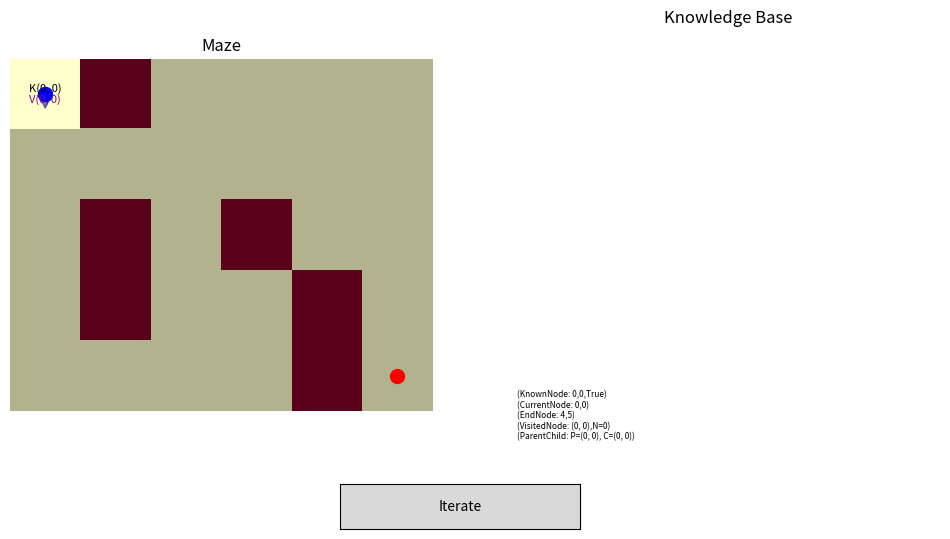

Here is the Python script that generated this plot:
import matplotlib.pyplot as plt
import numpy as np
from typing import List
from abc import ABC, abstractmethod
from collections import deque
from matplotlib.widgets import CheckButtons
from matplotlib.widgets import Button
import random
import heapq 

class BadMaze(Exception):
    pass

class Maze:
    def __init__(self, layout):
        
        # 1. Representation of the maze nodes.
        self.nodes = []
        for i in range(len(layout)):
            row = []
            for j in range(len(layout[0])):
                row.append(Node((i, j), layout[i][j] == 0))
            self.nodes.append(row)
        self.start = None
        self.end = None
        self.num_rows = len(layout)
        self.num_cols = len(layout[0])
        self.base_layout = layout

    def get_node(self, coords):
        row, col = coords
        if 0 <= row < self.num_rows and 0 <= col < self.num_cols:
            return self.nodes[row][col]
        return None

    def get_neighbors(self, node):
        row, col = node.coords
        neighbors = []
        for d_row, d_col in [(0, 1), (0, -1), (1, 0), (-1, 0)]:
            new_row, new_col = row + d_row, col + d_col
            neighbor = self.get_node((new_row, new_col))
            if neighbor and neighbor.is_passable:
                neighbors.append(neighbor)
        return neighbors

    def set_start(self, coords):
        node = self.get_node(coords)
        if node and node.is_passable:
            self.start = node
        else:
            raise BadMaze("Invalid start coordinates.")

    def set_end(self, coords):
        node = self.get_node(coords)
        if node and node.is_passable:
            self.end = node
        else:
            raise BadMaze("Invalid end coordinates.")
    
    # Success criteria
    def is_end(self, node) -> bool:
        return node.coords == self.end.coords
    
    def visualize_maze_as_text(self, path):
        maze_text = [[' '] * maze.num_cols for _ in range(maze.num_rows)]

        # Mark impassable nodes
        for row in range(self.num_rows):
            for col in range(self.num_cols):
                if not maze.nodes[row][col].is_passable:
                    maze_text[row][col] = '█'

        # Mark start and end nodes
        start_row, start_col = self.start.coords
        end_row, end_col = self.end.coords
        maze_text[start_row][start_col] = 'S'
        maze_text[end_row][end_col] = 'E'

        # Mark path nodes
        for node in path:
            if node != self.start and node != self.end:
                row, col = node.coords
                self[row][col] = '·'

        # Print the maze representation
        for row in maze_text:
            print(''.join(row))
        
class Node:
    def __init__(self, coords, is_passable):
        self.coords = coords
        self.is_passable = is_passable

    def __repr__(self):
        return f"Node({self.coords})"
    
    def __hash__(self):
        return hash(self.coords)
    
    def __eq__(self, other):
        if isinstance(other, Node):
            return self.coords == other.coords
        return False
    
    def __lt__(self, other):
        if isinstance(other, Node):
            return self.coords < other.coords
        return False
    
class Step:
    def __init__(self, current_node: Node, parent_node: Node, path_cost: int, path: List[Node]):
        self.current_node = current_node
        self.parent_node = parent_node
        self.path_cost = path_cost
        self.path = path
        
class SearchDetails:
    def __init__(self, maze, steps, visited, final_path):
        self.maze = maze
        self.steps = steps
        self.visited = visited
        self.final_path = final_path

    def output(self):
        fig, ax = plt.subplots(figsize=(8, 8))
        ax.imshow(self.maze.base_layout, cmap='YlOrRd')

        if self.maze.start:
            ax.plot(self.maze.start.coords[1], self.maze.start.coords[0], 'go', markersize=10)

        if self.maze.end:
            ax.plot(self.maze.end.coords[1], self.maze.end.coords[0], 'ro', markersize=10)

        step_index = 0
        show_final_path = False
        show_all_steps = False
        show_steps = True
        heatmap_data = np.full((self.maze.num_rows, self.maze.num_cols), np.inf)

        def on_prev_click(event):
            nonlocal step_index
            step_index = (step_index - 1) % len(self.steps)
            update_plot()

        def on_next_click(event):
            nonlocal step_index
            step_index = (step_index + 1) % len(self.steps)
            update_plot()

        def on_final_path_clicked(label):
            nonlocal show_final_path
            show_final_path = not show_final_path
            update_plot()

        def on_all_steps_clicked(label):
            nonlocal show_all_steps
            show_all_steps = not show_all_steps
            update_plot()

        def on_steps_clicked(label):
            nonlocal show_steps
            show_steps = not show_steps
            update_plot()

        def animate():
            nonlocal step_index
            for i in range(len(self.steps)):
                step_index = i
                update_plot()
                fig.canvas.draw()
                fig.canvas.flush_events()

        def update_plot():
            ax.clear()
            ax.imshow(self.maze.base_layout, cmap='YlOrRd')

            if self.maze.start:
                ax.plot(self.maze.start.coords[1], self.maze.start.coords[0], 'go', markersize=10)

            if self.maze.end:
                ax.plot(self.maze.end.coords[1], self.maze.end.coords[0], 'ro', markersize=10)

            if show_all_steps:
                for node, path_cost in self.visited.items():
                    row, col = node.coords
                    heatmap_data[row, col] = path_cost

                ax.imshow(heatmap_data, cmap='coolwarm', alpha=0.7)
                for i in range(self.maze.num_rows):
                    for j in range(self.maze.num_cols):
                        if heatmap_data[i, j] != np.inf:
                            ax.text(j, i, int(heatmap_data[i, j]), ha='center', va='center', color='black', fontsize=8)

            if show_steps:
                for i in range(step_index + 1):
                    if i < len(self.steps):
                        current_step = self.steps[i]
                        current_node = current_step.current_node
                        parent_node = current_step.parent_node
                        if parent_node.coords == current_node.coords:
                            
                            ax.text(current_node.coords[1], current_node.coords[0], 'X', ha='center', va='center', color='red', fontsize=12)
                            
                        else:
                            if parent_node is not None:
                                ax.arrow(parent_node.coords[1], parent_node.coords[0],
                                        current_node.coords[1] - parent_node.coords[1],
                                        current_node.coords[0] - parent_node.coords[0],
                                        head_width=0.2, head_length=0.2, fc='black', ec='black', alpha=1)
                                    

                        if i == step_index:
                            path = current_step.path
                            for j in range(len(path) - 1):
                                start_node = path[j]
                                end_node = path[j + 1]
                                ax.plot([start_node.coords[1], end_node.coords[1]],
                                        [start_node.coords[0], end_node.coords[0]],
                                        color='cyan', linewidth=2, alpha=0.8)

            if show_final_path:
                for i in range(len(self.final_path) - 1):
                    start_node = self.final_path[i]
                    end_node = self.final_path[i + 1]
                    ax.arrow(start_node.coords[1], start_node.coords[0],
                             end_node.coords[1] - start_node.coords[1],
                             end_node.coords[0] - start_node.coords[0],
                             head_width=0.1, head_length=0.2, fc='green', ec='green')

            step = self.steps[step_index]
            node = step.current_node
            ax.plot(node.coords[1], node.coords[0], 'o', color='orange', markersize=10)
            ax.text(node.coords[1], node.coords[0], str(step.path_cost), color='white', ha='center', va='center')

            ax.text(0.05, 0.95, f"Step: {step_index + 1}/{len(self.steps)}", transform=ax.transAxes, fontsize=12,
                    verticalalignment='top', bbox=dict(boxstyle='round', facecolor='wheat', alpha=0.5))

            #ax.set_title(f"Search Algorithm: {search_algorithm.__class__.__name__}")
            ax.axis('off')
            fig.canvas.draw()
            
        # Create buttons for previous and next steps
        plt.subplots_adjust(bottom=0.2)
        ax_prev = plt.axes([0.4, 0.05, 0.1, 0.075])
        ax_next = plt.axes([0.5, 0.05, 0.1, 0.075])
        btn_prev = Button(ax_prev, 'Previous')
        btn_next = Button(ax_next, 'Next')
        btn_prev.on_clicked(on_prev_click)
        btn_next.on_clicked(on_next_click)

        # Create button for animation
        ax_animate = plt.axes([0.6, 0.05, 0.1, 0.075])
        btn_animate = Button(ax_animate, 'Animate')
        btn_animate.on_clicked(lambda event: animate())

        # Create checkboxes for toggling final path, all steps, and steps
        plt.subplots_adjust(left=0.2)
        ax_final_path = plt.axes([0.05, 0.9, 0.1, 0.1])
        ax_all_steps = plt.axes([0.05, 0.8, 0.1, 0.1])
        ax_steps = plt.axes([0.05, 0.7, 0.1, 0.1])
        check_final_path = CheckButtons(ax_final_path, ['Final Path'], [False])
        check_all_steps = CheckButtons(ax_all_steps, ['All Steps'], [False])
        check_steps = CheckButtons(ax_steps, ['Steps'], [True])
        check_final_path.on_clicked(on_final_path_clicked)
        check_all_steps.on_clicked(on_all_steps_clicked)
        check_steps.on_clicked(on_steps_clicked)

        update_plot()
        plt.show()
        
class SearchAlgorithm(ABC):
    @abstractmethod
    def search(self, maze: Maze) -> tuple[List[Step], List[Node]]:
        pass

class BreadthFirstSearch(SearchAlgorithm):
    def search(self, maze: Maze) -> SearchDetails:
        start_node = maze.start
        end_node = maze.end

        visited = {start_node: 0} 
        queue = deque([Step(start_node, None, 0, [start_node])])  
        all_steps = [] 
        best_path = None
        best_path_cost = float('inf')

        while queue:
            current_step = queue.popleft()
            current_node = current_step.current_node
            path_cost = current_step.path_cost
            path = current_step.path

            all_steps.append(current_step)

            if current_node == end_node:
                if path_cost < best_path_cost:
                    best_path = path
                    best_path_cost = path_cost
            else:
                neighbors = maze.get_neighbors(current_node)
                for neighbor in neighbors:
                    new_path_cost = path_cost + 1
                    if neighbor not in visited or new_path_cost < visited[neighbor]:
                        visited[neighbor] = new_path_cost
                        new_path = path + [neighbor]
                        new_step = Step(neighbor, current_node, new_path_cost, new_path)
                        queue.append(new_step)

        return SearchDetails(maze, all_steps, visited, best_path)

class ForwardChaining(SearchAlgorithm):
    def search(self, maze):
        # Fact types
        # KnownNode: (Y, X), (Bool)
        # CurrentNode: (Y, X), (Y', X')  # Parent node is for visuals only
        # VisitedNode: (Y, X) , (Index)
        # EndNode: (Y, X)
        # ParentChild: (Y, X), (Y', X')
        # PreviousNode: (Y, X)
        
        start_node = maze.start.coords
        end_node = maze.end.coords
        
        facts: list[tuple] = [
            ("KnownNode", (start_node, True)),
            ("CurrentNode", start_node, start_node),
            ("EndNode", end_node),
            ("VisitedNode", start_node, 0),
            ("ParentChild", start_node, start_node),
        ]

        def sensor(maze: Maze, facts: list[tuple]) -> list[tuple]:
            current_node_coords = next((node for item in facts if isinstance(item, tuple) and len(item) == 3 and item[0] == "CurrentNode" for node in [item[1]]), None)
            if current_node_coords is None:
                return facts  # Return the original facts if current_node_coords is None

            near = []
            for r in maze.nodes:
                for node in r:
                    if (node.coords[0] == current_node_coords[0] and node.coords[1] == current_node_coords[1]+1) or \
                    (node.coords[0] == current_node_coords[0] and node.coords[1] == current_node_coords[1]-1) or \
                    (node.coords[0] == current_node_coords[0]+1 and node.coords[1] == current_node_coords[1]) or \
                    (node.coords[0] == current_node_coords[0]-1 and node.coords[1] == current_node_coords[1]):
                        near.append((node.coords, node.is_passable))
            for node, passable in near:
                if ("KnownNode", (node, passable)) not in facts:
                    facts.append(("KnownNode", (node, passable)))
                    print("DETECTED NODE:")
                    print(node)
            return facts
        
        def rule0(facts: list[tuple]) -> list[tuple]:
            current_node = next((fact[1:] for fact in facts if fact[0] == "CurrentNode"), None)
            if current_node is None:
                return facts

            current_node_coords, previous_node_coords = current_node
            visited_nodes = [fact[1] for fact in facts if fact[0] == "VisitedNode"]
            parent_child_nodes = set((fact[1], fact[2]) for fact in facts if fact[0] == "ParentChild")

            for node in visited_nodes:
                if node not in [parent_child[1] for parent_child in parent_child_nodes]:
                    if abs(node[0] - previous_node_coords[0]) + abs(node[1] - previous_node_coords[1]) == 1:
                        facts.append(("ParentChild", previous_node_coords, node))

            return facts

        def rule1(facts: list[tuple]) -> list[tuple]:
            current_node = next((node for item in facts if isinstance(item, tuple) and len(item) == 3 and item[0] == "CurrentNode" for node in [item[1:3]]), None)
            print(f"Current node: {current_node}")
            if current_node:
                current_node_coords, previous_node_coords = current_node
                traversable_nodes = []
                for dx, dy in [(0, 1), (0, -1), (1, 0), (-1, 0)]:
                    new_node = (current_node_coords[0] + dy, current_node_coords[1] + dx)
                    if any(item[0] == "KnownNode" and item[1] == (new_node, True) for item in facts):
                        traversable_nodes.append(new_node)
                print(f"Traversable nodes: {traversable_nodes}")

                if traversable_nodes:
                    # Check if there's a "VisitedNode" fact for each traversable node
                    for index, next_node in enumerate(traversable_nodes):
                        visited_node_fact = next((fact for fact in facts if isinstance(fact, tuple) and fact[0] == "VisitedNode" and fact[1] == next_node), None)
                        if not visited_node_fact:
                            # Select the next node to visit (e.g., the first unvisited traversable node)
                            print(f"Next node: {next_node}")
                            facts = [item for item in facts if not isinstance(item, tuple) or item[0] != "CurrentNode"]
                            facts.append(("CurrentNode", next_node, current_node_coords))  # Store the previous node
                            print(f"Updated facts: {facts}")
                            return facts

                    # Backtrack to the previously visited node
                    current_node_visited_fact = next((fact for fact in facts if isinstance(fact, tuple) and fact[0] == "VisitedNode" and fact[1] == current_node_coords), None)
                    if current_node_visited_fact:
                        current_node_visited_index = current_node_visited_fact[2]
                    else:
                        current_node_visited_index = 0

                    traversable_and_visited = []
                    for traversable_node in traversable_nodes:
                        visited_node_fact = next((fact for fact in facts if isinstance(fact, tuple) and fact[0] == "VisitedNode" and fact[1] == traversable_node), None)
                        if visited_node_fact:
                            traversable_and_visited.append((traversable_node, visited_node_fact[2]))
                        else:
                            traversable_and_visited.append((traversable_node, float('inf')))

                    print(f"Traversable and visited: {traversable_and_visited}")

                    traversable_and_visited = [node for node in traversable_and_visited if node[1] <= current_node_visited_index]
                    traversable_and_visited.sort(key=lambda x: x[1], reverse=True)

                    if traversable_and_visited:
                        next_node = traversable_and_visited[0][0]
                        print(f"Next node: {next_node}")
                        facts = [item for item in facts if not isinstance(item, tuple) or item[0] != "CurrentNode"]
                        facts.append(("CurrentNode", next_node, current_node_coords))  # Store the previous node
                        print(f"Updated facts: {facts}")
                        return facts

            print(f"No changes made to facts: {facts}")
            return facts

        def rule2(facts: list[tuple]) -> list[tuple]:
            # Add the Visited fact for the current node
            current_node = next((fact[1] for fact in facts if fact[0] == "CurrentNode"), None)
            if current_node:
                visited_facts = [fact for fact in facts if fact[0] == "VisitedNode" and fact[1] == current_node]
                if not visited_facts:
                    visited_index = max([fact[2] for fact in facts if fact[0] == "VisitedNode"] + [0])
                    facts.append(("VisitedNode", current_node, visited_index + 1))
                return facts

            return facts


        
        def end_process():
            # Replace the button with a label
            end_label = plt.text(-1.1, 0.5, "", fontsize=12, ha='center', va='center')

            # Check if there's a "VisitedNode" fact with the same coords as the end node fact
            end_node = next((fact[1] for fact in facts if fact[0] == "EndNode"), None)
            if end_node is not None:
                end_visited = any(fact[0] == "VisitedNode" and fact[1] == end_node for fact in facts)
                if end_visited:
                    end_label.set_text("End Found!")

                    # Trace back the path from the end node to the start node
                    final_path = []
                    tracer = end_node
                    start_node = next((fact[1] for fact in facts if fact[0] == "CurrentNode"), None)
                    if start_node is not None:
                        while tracer != start_node:
                            final_path.append(tracer)
                            parent_child_facts = [fact for fact in facts if fact[0] == "ParentChild" and fact[2] == tracer]
                            if parent_child_facts:
                                parent_child_fact = max(parent_child_facts, key=lambda x: facts.index(x))
                                tracer = parent_child_fact[1]
                            else:
                                break
                        final_path.reverse()

                        # Draw the final path
                        for i in range(len(final_path) - 1):
                            start_node = final_path[i]
                            end_node = final_path[i + 1]
                            ax_maze.arrow(start_node[1], start_node[0],
                                        end_node[1] - start_node[1], end_node[0] - start_node[0],
                                        head_width=0.2, head_length=0.2, fc='green', ec='green')
                else:
                    end_label.set_text("No End Found.")
            else:
                end_label.set_text("No End Node found.")

            fig.canvas.draw()
        
        def on_iterate(event):
            nonlocal old_facts, facts
            if old_facts[-1] != facts:
                old_facts.append(facts.copy())  
                facts = sensor(maze, facts)
                for rule in rules:
                    result = rule(facts)
                    if result is not None:
                        facts = result

                update_plot()
                
                print(facts)
                
            else:
                end_process()
            
        def update_plot():
            ax_maze.clear()
            ax_kb.clear()

            # Draw the maze
            ax_maze.imshow(maze.base_layout, cmap='YlOrRd')
            
            # Draw fog of war
            known_nodes = [(fact[1][0]) for fact in facts if fact[0] == "KnownNode"]
            for i in range(maze.num_rows):
                for j in range(maze.num_cols):
                    if (i, j) not in known_nodes:
                        ax_maze.add_patch(plt.Rectangle((j - 0.5, i - 0.5), 1, 1, edgecolor='none', facecolor='black', alpha=0.3))
                        
            for i in range(maze.num_rows):
                for j in range(maze.num_cols):
                    if ("KnownNode", ((i, j), True)) in facts:
                        ax_maze.text(j, i, f"K({i}, {j})", ha='center', va='bottom', color='black', fontsize=8)
                    if ("KnownNode", ((i, j), False)) in facts:
                        ax_maze.text(j, i, f"K({i}, {j})", ha='center', va='center', color='red', fontsize=8)
                    visited_facts = [fact for fact in facts if fact[0] == "VisitedNode" and fact[1] == (i, j)]
                    if visited_facts:
                        ax_maze.text(j, i, f"V({i}, {j})", ha='center', va='top', color='purple', fontsize=8)

            # Mark start and end nodes
            start_row, start_col = maze.start.coords
            end_row, end_col = maze.end.coords
            ax_maze.plot(start_col, start_row, 'go', markersize=10)
            ax_maze.plot(end_col, end_row, 'ro', markersize=10)

            # Mark current node
            current_node = next((fact[1:] for fact in facts if fact[0] == "CurrentNode"), None)
            if current_node:
                current_node_coords, previous_node_coords = current_node
                row, col = current_node_coords
                ax_maze.plot(col, row, 'bo', markersize=10)

            # Display knowledge base
            fact_strings = []
            max_length = 15
            for fact in facts:
                if fact[0] == "KnownNode":
                    fact_string = f"(KnownNode: {str(fact[1][0][0])},{str(fact[1][0][1])},{str(fact[1][1])})"
                elif fact[0] == "VisitedNode":
                    fact_string = f"(VisitedNode: {str(fact[1])},N={str(fact[2])})"
                elif fact[0] == "ParentChild":
                    fact_string = f"(ParentChild: P={str(fact[1])}, C={str(fact[2])})"
                else:
                    fact_string = f"({fact[0]}: {str(fact[1][0])},{str(fact[1][1])})"
                
                if len(fact_string) < max_length:
                    fact_string += (max_length - len(fact_string)) * " "
                
                fact_strings.append(fact_string)
            
            kb_text = "\n".join(fact_strings)
            ax_kb.text(0, 0, kb_text, fontsize=6)

            visited_facts = [fact for fact in facts if fact[0] == "VisitedNode"]
            visited_coords = [fact[1] for fact in visited_facts]
            
            # Draw arrows using the "ParentChild" facts
            parent_child_facts = [(fact[1], fact[2]) for fact in facts if fact[0] == "ParentChild"]
            for parent_coords, child_coords in parent_child_facts:
                if child_coords in visited_coords:
                    ax_maze.arrow(parent_coords[1], parent_coords[0],
                                child_coords[1] - parent_coords[1], child_coords[0] - parent_coords[0],
                                head_width=0.2, head_length=0.2, fc='navy', ec='navy', alpha=0.5)
                    

            # Draw red arrow from previous "CurrentNode" to current "CurrentNode"
            if current_node and previous_node_coords != current_node_coords:
                ax_maze.arrow(previous_node_coords[1], previous_node_coords[0],
                            current_node_coords[1] - previous_node_coords[1], current_node_coords[0] - previous_node_coords[0],
                            head_width=0.2, head_length=0.2, fc='blue', ec='blue', alpha=1)
            
            ax_maze.set_title("Maze")
            ax_maze.axis('off')
            ax_kb.set_title("Knowledge Base")
            ax_kb.axis('off')

            fig.canvas.draw()

        print(f"\n\n-----------------------------------------------------\n")
        print(facts)

        rules = (rule0, rule1, rule2)
        old_facts = [None]
        
        fig, (ax_maze, ax_kb) = plt.subplots(1, 2, figsize=(12, 6))
        fig.subplots_adjust(bottom=0.2)

        # Create the "Iterate" button
        ax_button = plt.axes([0.4, 0.05, 0.2, 0.075])
        button = Button(ax_button, 'Iterate')
        button.on_clicked(on_iterate)

        update_plot()
        plt.show()

        return None
    
class AStarSearch(SearchAlgorithm):
    def search(self, maze: Maze) -> SearchDetails:
        start_node = maze.start
        end_node = maze.end

        # Initialize the open list (priority queue), visited dict, and steps list
        open_list = [(0, start_node)]
        visited = {start_node: 0}
        steps = []
        g_score = {start_node: 0}
        came_from = {start_node: None}

        while open_list:
            _, current_node = heapq.heappop(open_list)

            if current_node == end_node:
                path = self.reconstruct_path(came_from, current_node)
                steps.append(Step(current_node, came_from[current_node], g_score[current_node], path))
                return SearchDetails(maze, steps, visited, path)

            visited[current_node] = g_score[current_node]

            if len(steps) > 0:
                if steps[-1].current_node != current_node:
                    steps.append(Step(current_node, came_from[current_node], g_score[current_node], []))
            
            else:
                steps.append(Step(current_node, came_from[current_node], g_score[current_node], []))

            for neighbor in maze.get_neighbors(current_node):
                tentative_g_score = g_score[current_node] + 1

                if neighbor not in visited or tentative_g_score < visited[neighbor]:
                    came_from[neighbor] = current_node
                    g_score[neighbor] = tentative_g_score
                    f_score = tentative_g_score + self.heuristic(neighbor, end_node)
                    heapq.heappush(open_list, (f_score, neighbor))

        return SearchDetails(maze, steps, visited, None)

    def heuristic(self, node: Node, end_node: Node) -> int:
        # Manhattan distance heuristic
        return abs(node.coords[0] - end_node.coords[0]) + abs(node.coords[1] - end_node.coords[1])

    def reconstruct_path(self, came_from: dict, current_node: Node) -> List[Node]:
        path = [current_node]
        while current_node in came_from and came_from[current_node] is not None:
            current_node = came_from[current_node]
            path.append(current_node)
        path.reverse()
        return path
    
def generate_random_maze(rows, cols, obstacle_ratio=1):
    layout = [[0] * cols for _ in range(rows)]

    num_obstacles = int(rows * cols * obstacle_ratio)

    for _ in range(num_obstacles):
        while True:
            row = random.randint(0, rows - 1)
            col = random.randint(0, cols - 1)
            if layout[row][col] == 0:
                layout[row][col] = 1
                break
    
    return layout

def exam_layout():
    layout = [
            [0, 1, 0, 0, 0, 0],
            [0, 0, 0, 0, 0, 0],
            [0, 1, 0, 1, 0, 0],
            [0, 1, 0, 0, 1, 0],
            [0, 0, 0, 0, 1, 0]
        ]
    return layout

# Ensure this is set to true
use_exam_layout = True
search = ForwardChaining()

while True:
    try:
        
        if use_exam_layout:
            maze_end = (4, 5)
            layout = exam_layout()
        else: 
            maze_x = 10
            maze_y = 10
            obs = 0.5
            maze_end = (maze_y-1, maze_x-1)
            layout = generate_random_maze(maze_y, maze_x, obs)

        # Create the maze object
        maze = Maze(layout)
        maze.set_end(maze_end)
        
        # Set the start and end nodes
        maze.set_start((0, 0))

        # Perform the search
        print("Starting search...")
        search_details = search.search(maze)
        
        if search_details is not None:
            if search_details.final_path == None:
                raise BadMaze("Couldn't find a final path.")
        
            # Outputting deails
            print("Search completed:")
            search_details.output()


        exit()
    
    except BadMaze as e:
        print(e)
        continue
    
